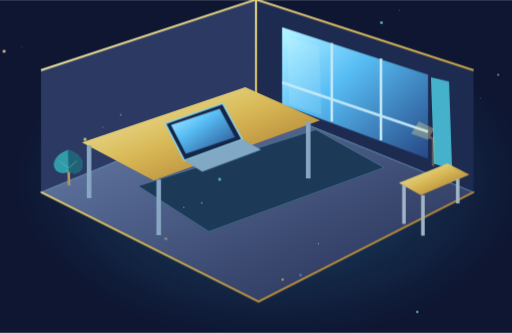
t = 0.00 s
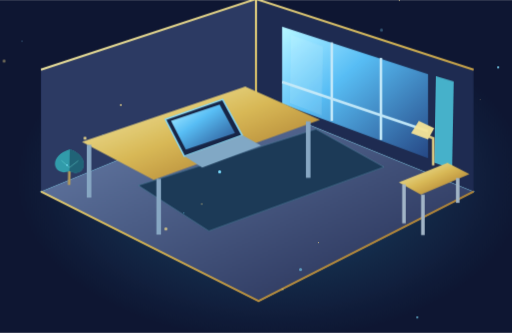
t = 1.67 s
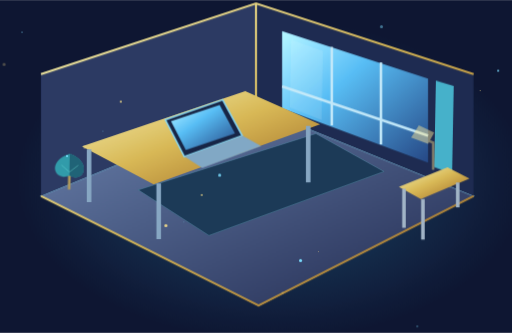
t = 3.33 s
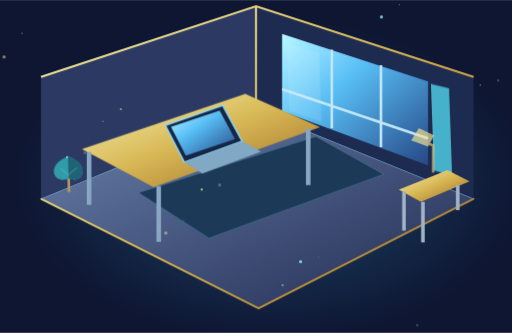
t = 5.00 s
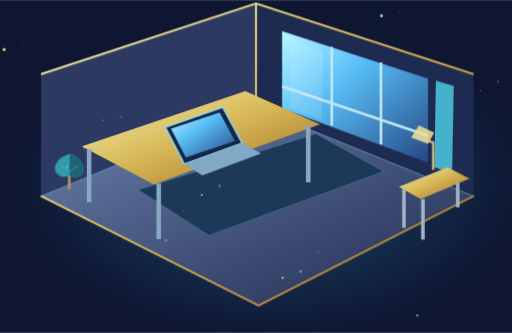
t = 6.67 s
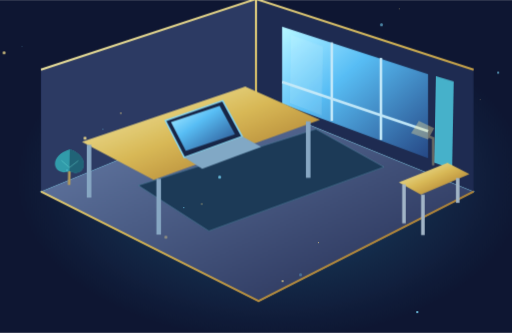
t = 8.33 s

The animated SVG that drew these frames (rendered in a browser with its animation timeline set to each time). Animation: 7 CSS @keyframes rules; frames cover the first 8.33 s, repeats indefinitely.

<svg xmlns="http://www.w3.org/2000/svg" id="still" viewBox="0 0 1000 650" role="img" aria-label="Animated residence interior"><defs>
 <linearGradient id="metal" x1="0" y1="0" x2="1" y2="1"><stop stop-color="#fff1b8"/><stop offset=".48" stop-color="#e7b35c"/><stop offset="1" stop-color="#a8642d"/></linearGradient>
 <linearGradient id="front" x1="0" y1="0" x2=".8" y2="1"><stop stop-color="#486eab"/><stop offset=".5" stop-color="#233f70"/><stop offset="1" stop-color="#101d3d"/></linearGradient>
 <linearGradient id="side" x1="0" y1="0" x2="1" y2="1"><stop stop-color="#182c54"/><stop offset="1" stop-color="#080e24"/></linearGradient>
 <linearGradient id="glass" x1="0" y1="0" x2="1" y2="1"><stop stop-color="#b3faff"/><stop offset=".4" stop-color="#4ec2e7"/><stop offset="1" stop-color="#1c4c80"/></linearGradient>
 <linearGradient id="floor" x1="0" y1="0" x2="1" y2="1"><stop stop-color="#6384aa"/><stop offset="1" stop-color="#1c2c4d"/></linearGradient>
 <linearGradient id="cloth" x1="0" y1="0" x2="1" y2="1"><stop stop-color="#74e6e6"/><stop offset="1" stop-color="#2674a3"/></linearGradient>
 <radialGradient id="halo"><stop stop-color="#32d5ef" stop-opacity=".28"/><stop offset="1" stop-color="#32d5ef" stop-opacity="0"/></radialGradient>
 <radialGradient id="sky"><stop stop-color="#183c64"/><stop offset="1" stop-color="#09152d"/></radialGradient>
 <filter id="glow" x="-70%" y="-70%" width="240%" height="240%"><feGaussianBlur stdDeviation="3"/></filter>
 <pattern id="grid" width="48" height="48" patternUnits="userSpaceOnUse"><path d="M48 0H0V48" fill="none" stroke="#57bbd6" stroke-opacity=".09"/></pattern>
</defs><style>
 .float{animation:float 7s ease-in-out infinite;transform-box:fill-box;transform-origin:center}
 .float2{animation:float 8s ease-in-out -3s infinite;transform-box:fill-box;transform-origin:center}
 .orbit{animation:orbit 26s linear infinite;transform-box:fill-box;transform-origin:center}
 .reverse{animation-direction:reverse;animation-duration:38s}
 .pulse{animation:pulse 4s ease-in-out infinite}.twinkle{animation:pulse 3s ease-in-out infinite alternate}
 .flow{stroke-dasharray:12 24;animation:flow 12s linear infinite}
 .sway{animation:sway 5s ease-in-out infinite;transform-box:fill-box;transform-origin:bottom center}
 .light{animation:light 6s ease-in-out infinite alternate}.rise{animation:rise 8s ease-in-out infinite}
 @keyframes float{0%,100%{transform:translateY(0)}50%{transform:translateY(-15px)}}
 @keyframes orbit{to{transform:rotate(360deg)}}
 @keyframes pulse{0%,100%{opacity:.35}50%{opacity:1}}
 @keyframes flow{to{stroke-dashoffset:-360}}
 @keyframes sway{0%,100%{transform:rotate(-2deg)}50%{transform:rotate(2deg)}}
 @keyframes light{from{opacity:.4}to{opacity:1}}
 @keyframes rise{0%,100%{transform:translateY(0);opacity:.3}50%{transform:translateY(-30px);opacity:1}}
 :root:target *{animation:none!important}
 @media(prefers-reduced-motion:reduce){*{animation:none!important}}
</style><g style="filter:hue-rotate(9deg)"><rect width="1000" height="650" fill="#0a1730"/><ellipse cx="530" cy="350" rx="500" ry="315" fill="url(#halo)"/>
    <g class="float2"><path d="M80 388L500 215L925 388L505 602Z" fill="url(#floor)" stroke="#7bc5d6" stroke-width="2"/>
    <path d="M80 388V150L500 12V215Z" fill="#263c60"/><path d="M500 12L925 150V388L500 215Z" fill="#182d4e"/>
    <path d="M80 150L500 12L925 150M500 12V215M80 388L505 602L925 388" fill="none" stroke="url(#metal)" stroke-width="4"/>
    <path d="M551 66L836 159V323L551 217Z" fill="url(#glass)"/><path d="M551 174L836 270M648 97V250M744 127V287" stroke="#bfeaf4" stroke-width="5"/>
    <path d="M566 83L628 104L628 239L566 216Z" fill="#daf7f4" opacity=".14" class="sway"/>
    <path d="M848 163L883 173V344L848 332Z" fill="#40b4bc" class="sway"/>
    <path d="M270 376L617 266L750 340L408 465Z" fill="#173c53" stroke="#508a9c"/>
    <path d="M160 291L479 183L625 248L300 365Z" fill="url(#metal)"/><path d="M174 297V400M310 363V472M602 251V361" stroke="#82a9be" stroke-width="9"/>
        <g class="float"><path d="M323 254L435 215L473 285L360 326Z" fill="#122743" stroke="#81dbeb" stroke-width="3"/><path d="M334 257L429 225L459 281L363 313Z" fill="url(#glass)"/><path d="M361 326L474 285L510 305L395 348Z" fill="#7caabf"/></g><path d="M779 370L874 332L917 354L822 394Z" fill="url(#metal)"/><path d="M789 374V450M894 362V410M826 394V473" stroke="#9fb6c4" stroke-width="7"/>
    <g class="pulse"><path d="M846 337V284L819 273" fill="none" stroke="#edc987" stroke-width="5"/><path d="M803 274L818 250L848 264L836 286Z" fill="#ffdf9b"/></g>
    <g transform="translate(135 365) scale(0.85)"><g class="sway"><path d="M0 12V-63" stroke="#ba965f" stroke-width="6"/><path d="M0-70C-54-52-34-4 0-20C36-2 51-54 0-70Z" fill="#2c9e9c"/><path d="M0-70V-20C36-2 51-54 0-70" fill="#1c656e"/><path d="M-19-44L0-28L20-44" fill="none" stroke="#6de0cb" stroke-opacity=".5" stroke-width="2"/></g></g></g><circle class="rise" cx="43" cy="91" r="1" fill="#78e6f7" style="animation-delay:-0s"/><circle class="rise" cx="236" cy="228" r="2" fill="#f4d18e" style="animation-delay:-1s"/><circle class="rise" cx="429" cy="365" r="3" fill="#78e6f7" style="animation-delay:-2s"/><circle class="rise" cx="622" cy="502" r="1" fill="#f4d18e" style="animation-delay:-3s"/><circle class="rise" cx="815" cy="639" r="2" fill="#78e6f7" style="animation-delay:-4s"/><circle class="rise" cx="8" cy="126" r="3" fill="#f4d18e" style="animation-delay:-5s"/><circle class="rise" cx="201" cy="263" r="1" fill="#78e6f7" style="animation-delay:-6s"/><circle class="rise" cx="394" cy="400" r="2" fill="#f4d18e" style="animation-delay:-7s"/><circle class="rise" cx="587" cy="537" r="3" fill="#78e6f7" style="animation-delay:-0s"/><circle class="rise" cx="780" cy="24" r="1" fill="#f4d18e" style="animation-delay:-1s"/><circle class="rise" cx="973" cy="161" r="2" fill="#78e6f7" style="animation-delay:-2s"/><circle class="rise" cx="166" cy="298" r="3" fill="#f4d18e" style="animation-delay:-3s"/><circle class="rise" cx="359" cy="435" r="1" fill="#78e6f7" style="animation-delay:-4s"/><circle class="rise" cx="552" cy="572" r="2" fill="#f4d18e" style="animation-delay:-5s"/><circle class="rise" cx="745" cy="59" r="3" fill="#78e6f7" style="animation-delay:-6s"/><circle class="rise" cx="938" cy="196" r="1" fill="#f4d18e" style="animation-delay:-7s"/><circle class="rise" cx="131" cy="333" r="2" fill="#78e6f7" style="animation-delay:-0s"/><circle class="rise" cx="324" cy="470" r="3" fill="#f4d18e" style="animation-delay:-1s"/></g></svg>
